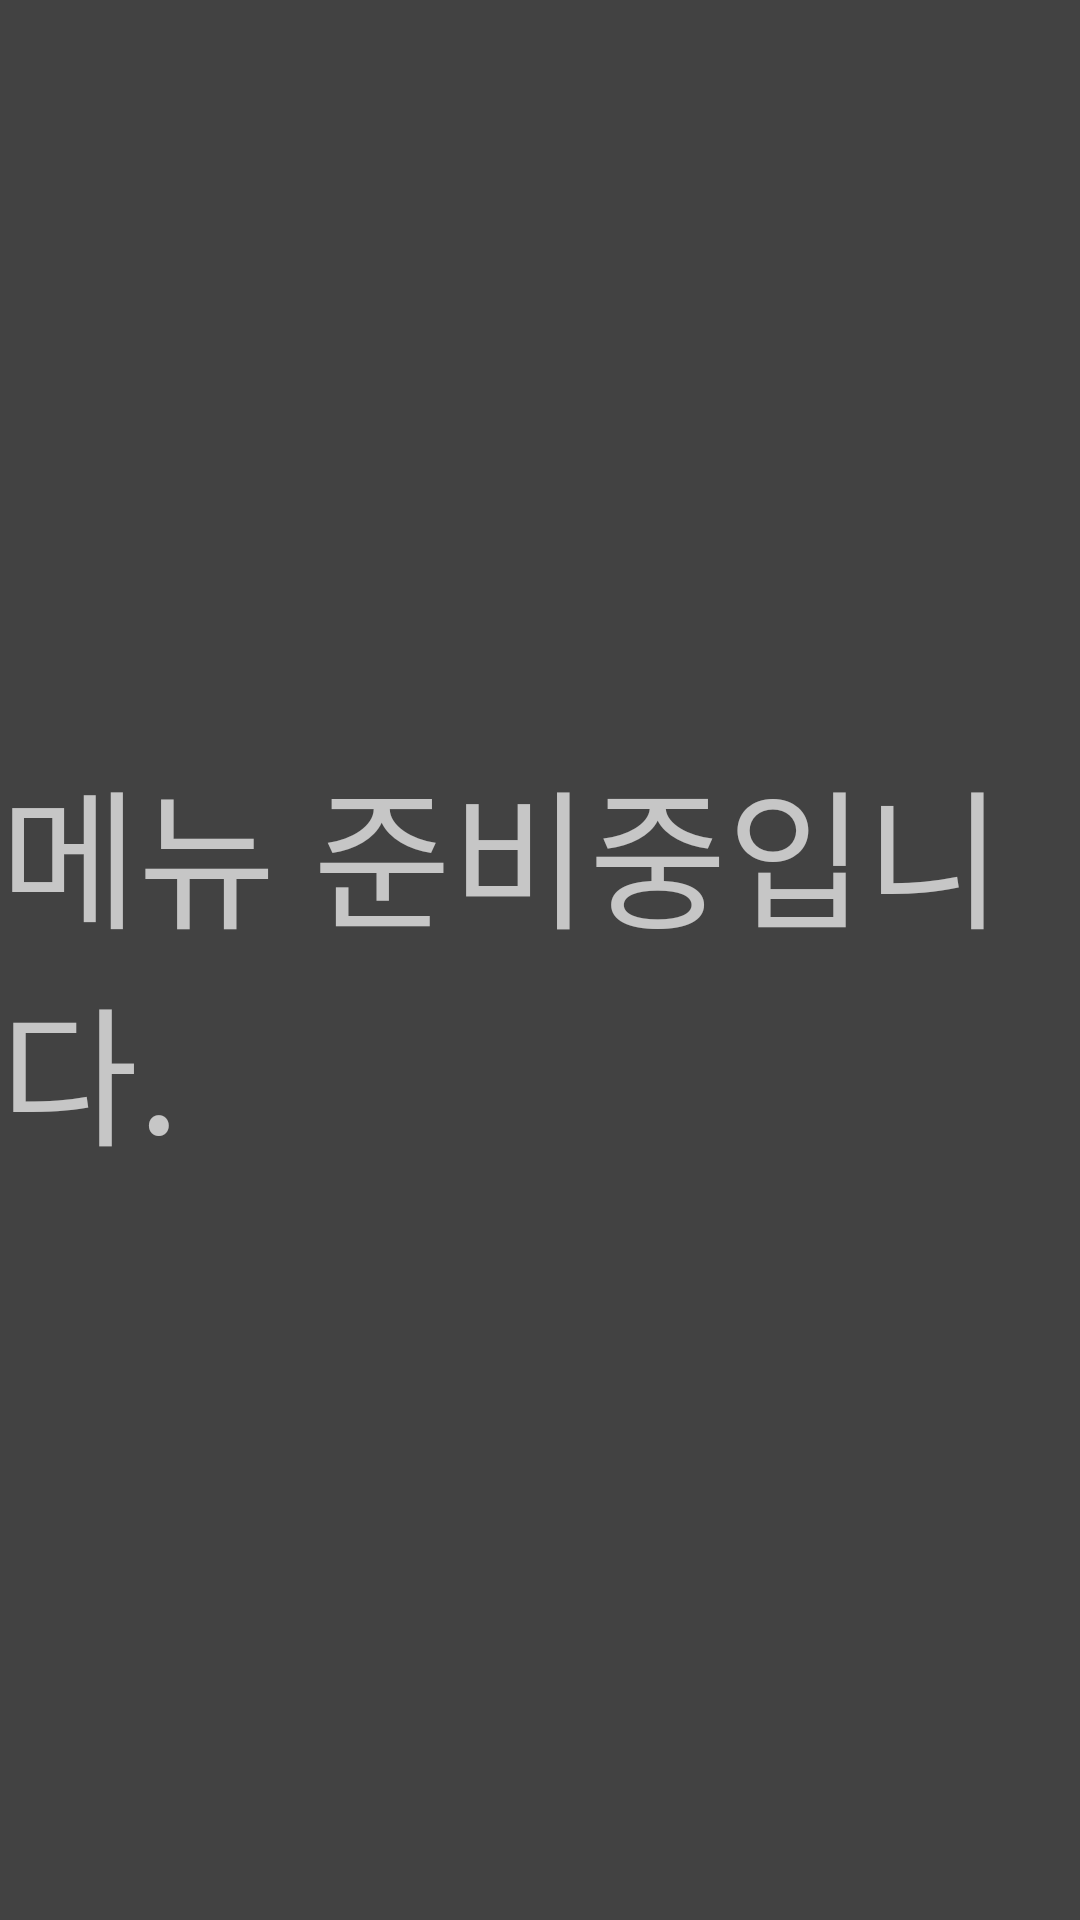

Write the Android layout XML for this screen, with the resource values it uses.
<!-- AndroidManifest.xml: application theme Theme.AppCompat.Light.NoActionBar -->
<!-- res/layout/navigation_header.xml -->
<?xml version="1.0" encoding="utf-8"?>
<LinearLayout xmlns:android="http://schemas.android.com/apk/res/android"
    xmlns:tools="http://schemas.android.com/tools"
    android:layout_width="match_parent"
    android:layout_height="200dp"
    android:background="@color/cardview_dark_background"
    android:gravity="center"
    android:orientation="vertical"
    android:theme="@style/ThemeOverlay.AppCompat.Dark">

    <TextView
        android:id="@+id/text"
        android:layout_width="wrap_content"
        android:layout_height="wrap_content"
        android:text="메뉴 준비중입니다."
        android:textSize="50sp"
        tools:ignore="HardcodedText" />

</LinearLayout>
<!-- resources referenced by this layout -->
<resources>

</resources>
